Labelled photos from "processed", an image-classification folder in Tejender09/Eye-Disease-Detection. The possible labels are: allergic conjunctivitis, bacterial conjunctivitis, blepharitis, cataract, glaucoma, healthy, pinguecula, pterygium, stye, uveitis, viral conjunctivitis, xanthelasma.

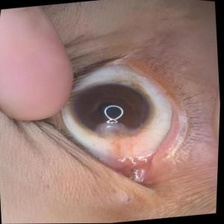
Label: pterygium

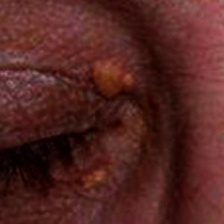
Label: xanthelasma

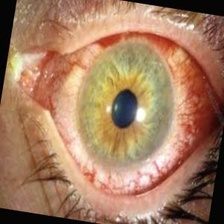
Label: bacterial conjunctivitis

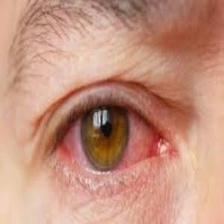
Label: viral conjunctivitis

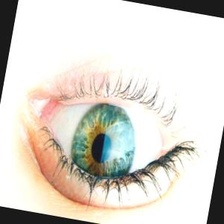
Label: healthy

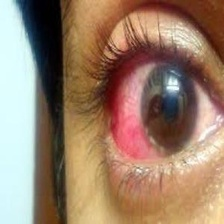
Label: allergic conjunctivitis
